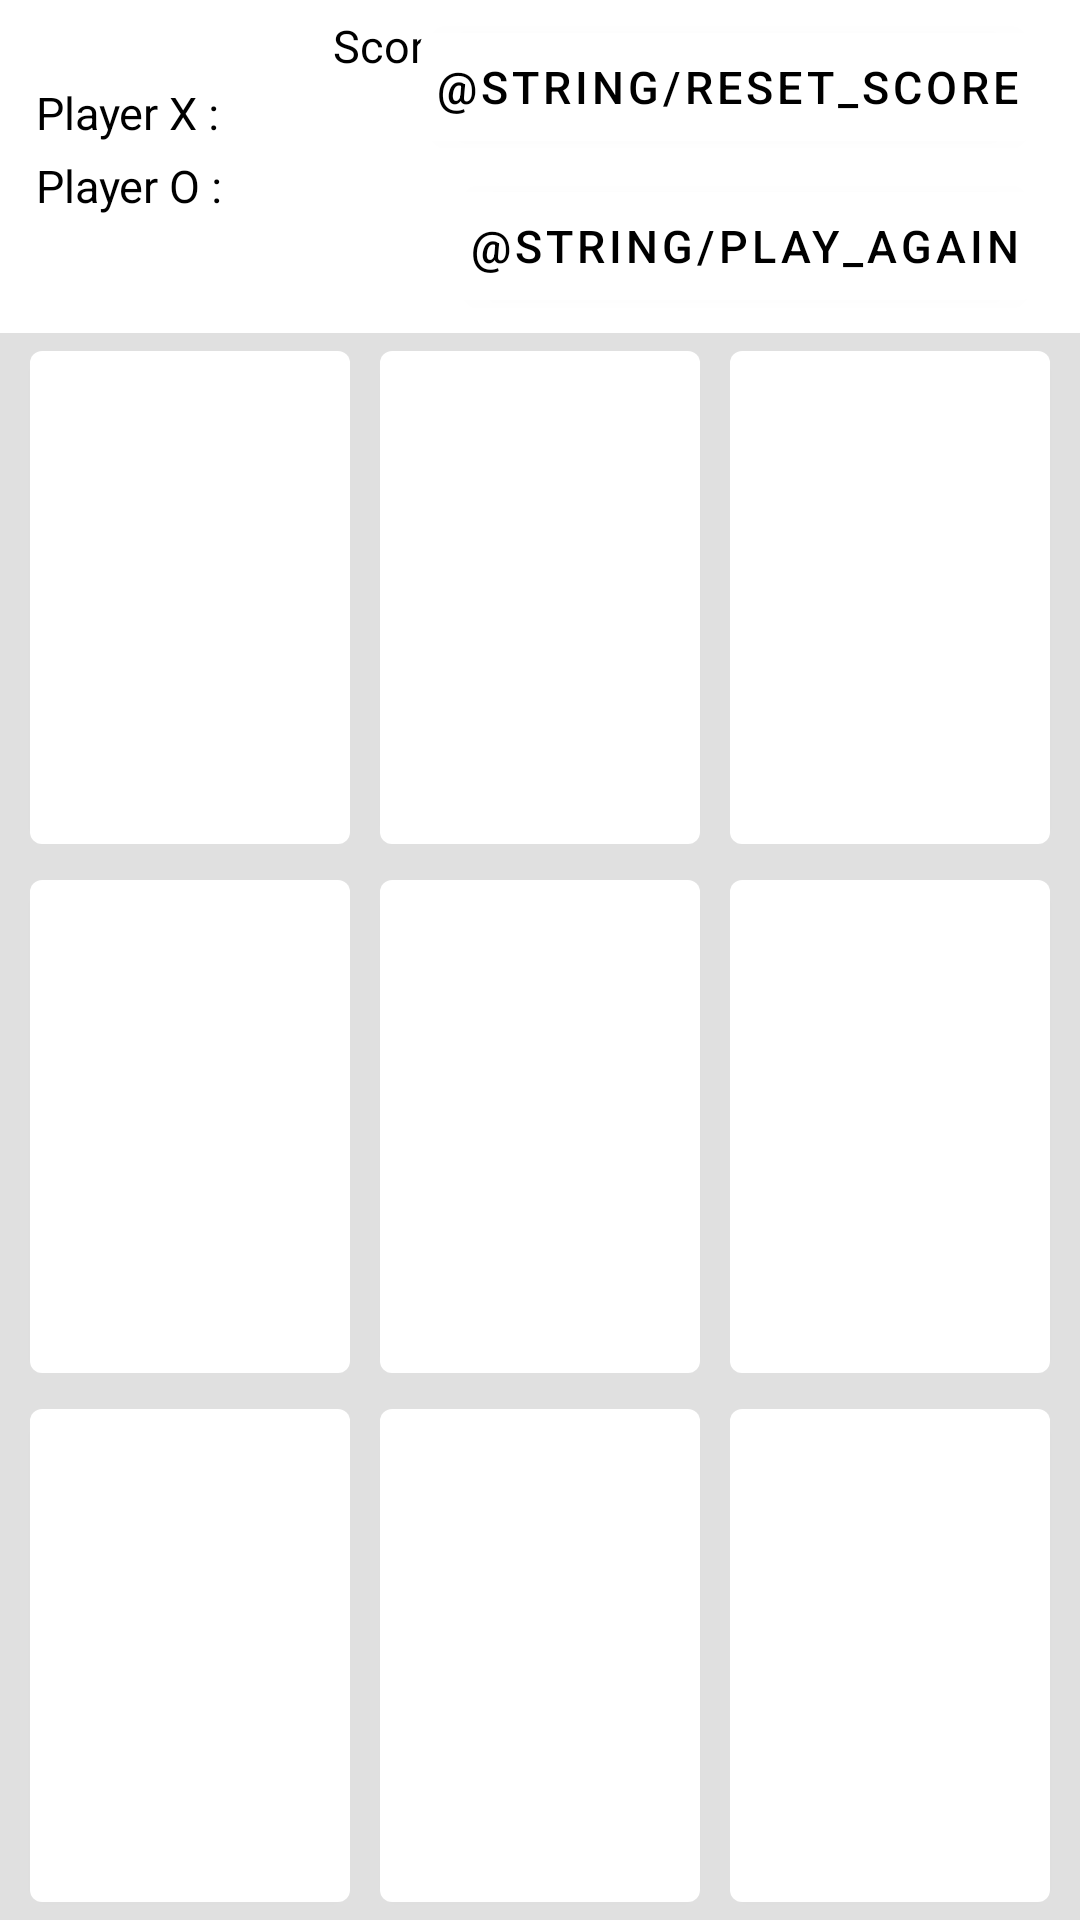

Android layout source for this screen:
<!-- AndroidManifest.xml: application theme AppTheme -->
<!-- res/layout/activity_main.xml -->
<?xml version="1.0" encoding="utf-8"?>
<LinearLayout xmlns:android="http://schemas.android.com/apk/res/android"
    xmlns:tools="http://schemas.android.com/tools"
    android:layout_width="match_parent"
    android:layout_height="match_parent"
    android:fitsSystemWindows="true"
    android:orientation="vertical"
    tools:context=".MainActivity">


    
    <RelativeLayout
        android:layout_width="match_parent"
        android:layout_height="wrap_content"
        android:paddingLeft="10sp"
        android:paddingTop="5sp"
        android:paddingRight="10sp"
        android:paddingBottom="5sp">

        <TextView
            android:id="@+id/score"
            android:layout_width="wrap_content"
            android:layout_height="wrap_content"
            android:layout_alignParentStart="true"
            android:layout_alignParentTop="true"
            android:layout_marginStart="101dp"
            android:layout_marginTop="0dp"
            android:text="Score"
            android:textColor="#000"
            android:textSize="15sp" />

        <TextView
            android:id="@+id/tv_player_x"
            android:layout_width="wrap_content"
            android:layout_height="wrap_content"
            android:layout_below="@+id/score"
            android:layout_margin="2sp"
            android:text="Player X : "
            android:textColor="#000"
            android:textSize="15sp"

            />

        <TextView
            android:id="@+id/tv_player_o"
            android:layout_width="wrap_content"
            android:layout_height="wrap_content"
            android:layout_below="@+id/tv_player_x"
            android:layout_margin="2sp"
            android:layout_marginTop="-12dp"
            android:text="Player O : "
            android:textColor="#000"
            android:textSize="15sp" />

        <com.google.android.material.button.MaterialButton
            android:id="@+id/btn_reset"
            android:layout_width="wrap_content"
            android:layout_height="wrap_content"
            android:layout_alignParentEnd="true"
            android:layout_marginEnd="5dp"
            android:padding="5sp"
            android:text="@string/reset_score"
            android:textColor="#000"
            android:textSize="15sp" />

        <com.google.android.material.button.MaterialButton
            android:id="@+id/btn_play_again"
            android:layout_width="wrap_content"
            android:layout_height="wrap_content"
            android:layout_below="@+id/btn_reset"
            android:layout_alignParentEnd="true"
            android:layout_marginTop="5dp"
            android:layout_marginEnd="5dp"
            android:padding="5sp"
            android:text="@string/play_again"
            android:textColor="#000"
            android:textSize="15sp" />

    </RelativeLayout>

    
    <LinearLayout
        android:layout_width="match_parent"
        android:layout_height="0dp"
        android:layout_weight="1"
        android:background="@color/gray300"
        android:orientation="horizontal">

        <com.google.android.material.button.MaterialButton
            android:id="@+id/button_00"
            android:layout_width="0dp"
            android:layout_height="match_parent"
            android:layout_marginRight="10sp"
            android:layout_marginLeft="10sp"
            android:layout_weight="1"
            android:textSize="60sp" />

        <com.google.android.material.button.MaterialButton

            android:id="@+id/button_01"
            android:layout_width="0dp"
            android:layout_height="match_parent"
            android:layout_marginRight="10sp"
            android:layout_weight="1"
            android:textSize="60sp" />

        <com.google.android.material.button.MaterialButton

            android:id="@+id/button_02"
            android:layout_width="0dp"
            android:layout_height="match_parent"
            android:layout_marginRight="10sp"
            android:layout_weight="1"
            android:textSize="60sp" />
    </LinearLayout>

    <LinearLayout
        android:layout_width="match_parent"
        android:layout_height="0dp"
        android:layout_weight="1"
        android:background="@color/gray300"
        android:orientation="horizontal">

        <com.google.android.material.button.MaterialButton

            android:id="@+id/button_10"
            android:layout_width="0dp"
            android:layout_marginLeft="10sp"
            android:layout_height="match_parent"
            android:layout_marginRight="10sp"
            android:layout_weight="1"
            android:textSize="60sp" />

        <com.google.android.material.button.MaterialButton

            android:id="@+id/button_11"
            android:layout_width="0dp"
            android:layout_height="match_parent"
            android:layout_marginRight="10sp"
            android:layout_weight="1"
            android:textSize="60sp" />

        <com.google.android.material.button.MaterialButton

            android:id="@+id/button_12"
            android:layout_width="0dp"
            android:layout_height="match_parent"
            android:layout_marginRight="10sp"
            android:layout_weight="1"
            android:textSize="60sp" />
    </LinearLayout>

    <LinearLayout
        android:layout_width="match_parent"
        android:layout_height="0dp"
        android:layout_weight="1"
        android:background="@color/gray300"
        android:orientation="horizontal">

        <com.google.android.material.button.MaterialButton
            android:id="@+id/button_20"
            android:layout_marginLeft="10sp"
            android:layout_width="0dp"
            android:layout_height="match_parent"
            android:layout_marginRight="10sp"
            android:layout_weight="1"
            android:textSize="60sp" />

        <com.google.android.material.button.MaterialButton
            android:id="@+id/button_21"
            android:layout_width="0dp"
            android:layout_height="match_parent"
            android:layout_marginRight="10sp"
            android:layout_weight="1"
            android:textSize="60sp" />

        <com.google.android.material.button.MaterialButton
            android:id="@+id/button_22"
            android:layout_width="0dp"
            android:layout_height="match_parent"
            android:layout_marginRight="10sp"
            android:layout_weight="1"
            android:textSize="60sp" />
    </LinearLayout>

    <androidx.coordinatorlayout.widget.CoordinatorLayout
        android:id="@+id/id_CoordinateLayout"
        android:layout_width="match_parent"
        android:layout_height="wrap_content">


    </androidx.coordinatorlayout.widget.CoordinatorLayout>

</LinearLayout>
<!-- resources referenced by this layout -->
<resources>
  <color name="gray300">#e0e0e0</color>
  <style name="AppTheme" parent="Theme.MaterialComponents.Light.NoActionBar">
          
          <item name="colorPrimary">@color/colorPrimary</item>
          <item name="colorPrimaryDark">@color/colorPrimaryDark</item>
          <item name="colorAccent">@color/colorAccent</item>
  
         
      </style>
  <color name="colorPrimary">#FFFFFF</color>
  <color name="colorPrimaryDark">#C0C0C0</color>
  <color name="colorAccent">#D81B60</color>
</resources>
